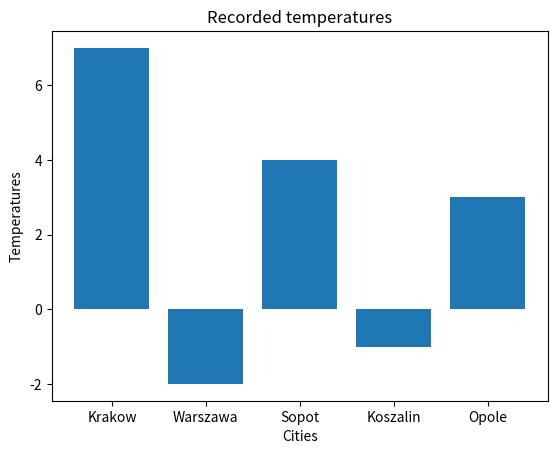

This chart was generated by the following Python code:
import matplotlib.pyplot as plt
temp = {"Krakow":7,"Warszawa":-2,"Sopot":4,"Koszalin":-1,"Opole":3}

cities = list(map(str, temp.keys()))
temperatures = list(map(int,temp.values()))

plt.bar(cities,temperatures)
plt.title('Recorded temperatures')
plt.xlabel('Cities')
plt.ylabel('Temperatures')
plt.show()